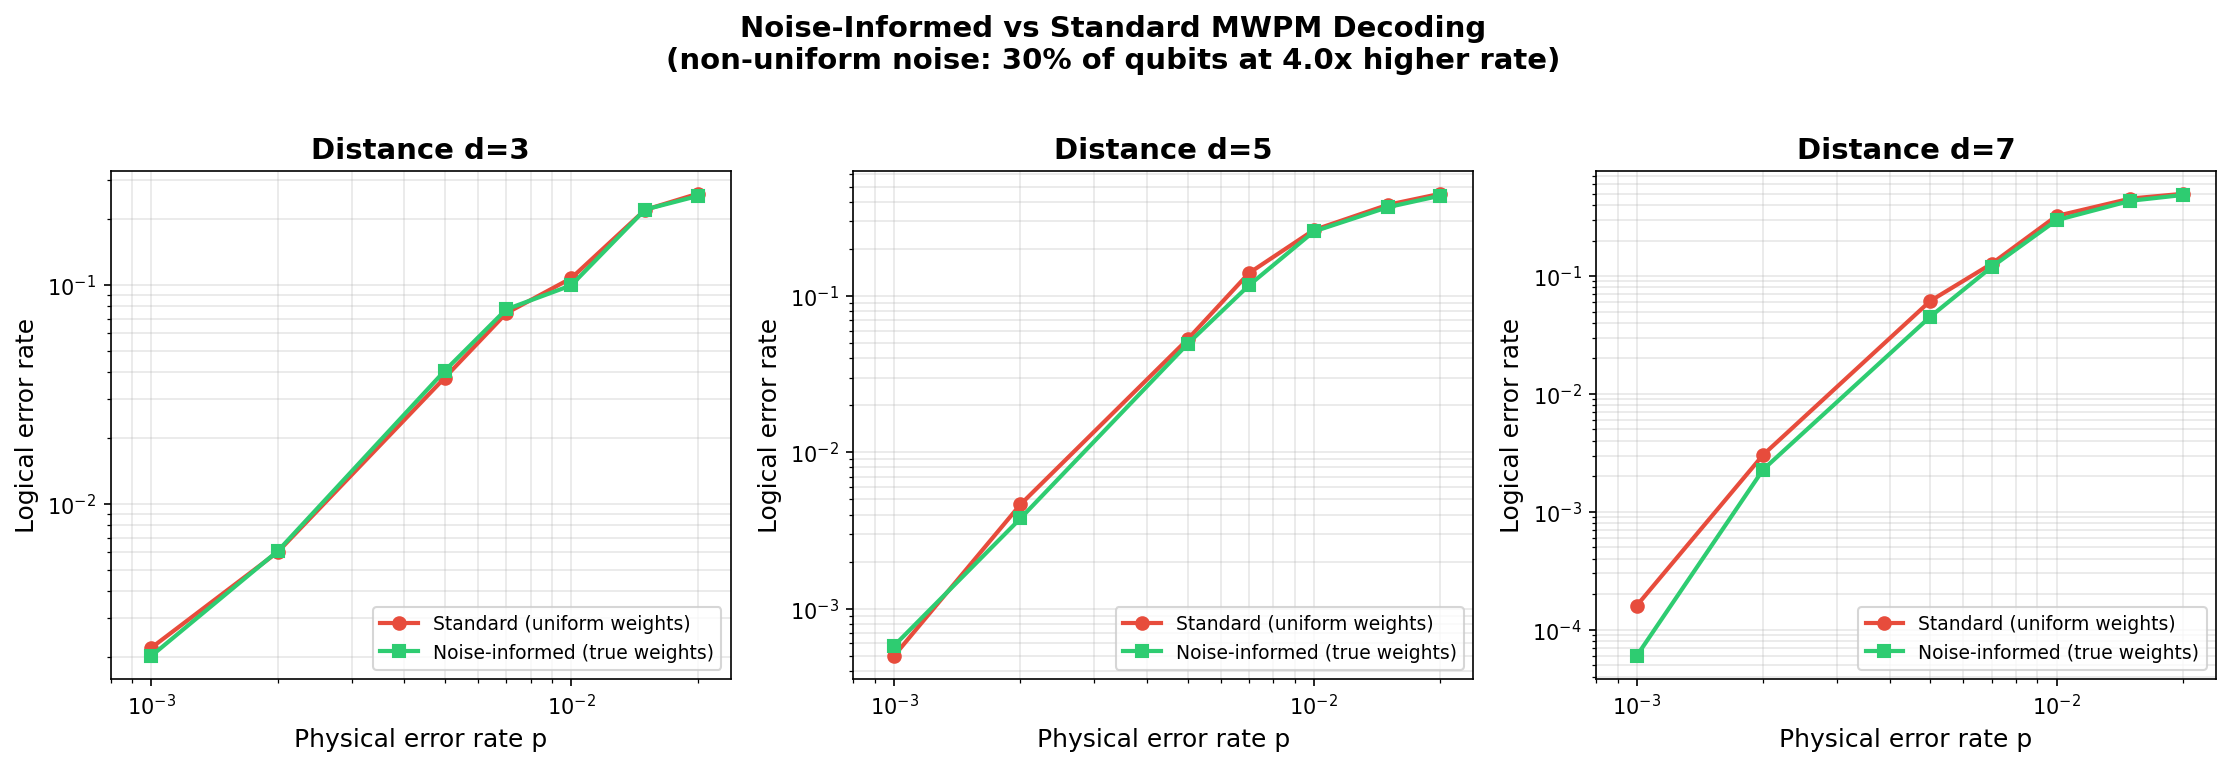

The table this chart was drawn from, first rows:
distance, physical_error_rate, ler_uniform, ler_informed, improvement_factor
3, 0.001, 0.0022, 0.00202, 1.089
3, 0.002, 0.00602, 0.00608, 0.9901
3, 0.005, 0.03764, 0.0405, 0.9294
3, 0.007, 0.07406, 0.07714, 0.9601
3, 0.01, 0.1071, 0.09934, 1.078
3, 0.015, 0.2198, 0.2203, 0.9976
3, 0.02, 0.2601, 0.2541, 1.024
5, 0.001, 0.0005, 0.00058, 0.8621
5, 0.002, 0.00464, 0.00378, 1.228
5, 0.005, 0.05268, 0.04924, 1.07
5, 0.007, 0.1397, 0.1166, 1.198
5, 0.01, 0.2638, 0.2581, 1.022
5, 0.015, 0.3822, 0.3691, 1.036
5, 0.02, 0.4495, 0.4371, 1.028
7, 0.001, 0.00016, 0.00006000, 2.667
7, 0.002, 0.00304, 0.00228, 1.333
7, 0.005, 0.06138, 0.04514, 1.36
7, 0.007, 0.127, 0.1191, 1.067
7, 0.01, 0.3232, 0.2977, 1.086
7, 0.015, 0.4542, 0.4351, 1.044
7, 0.02, 0.4986, 0.487, 1.024
